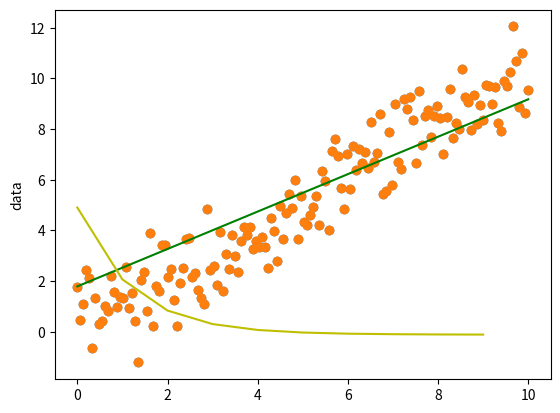

Python code for this plot:
# -*- coding: utf-8 -*-
"""
Created on Thu Mar 25 15:33:31 2021

[redacted]
"""

import  numpy  as  np 
import  matplotlib.pyplot  as  plt 


#F(x)=ax +b  avec sigma(a,b)
def model(X, sigma):
    return X.dot(sigma)

def fonction_cout(X,y ,sigma):
    longueur=len(y)
    return 1/(2*longueur) * np.sum((model(X, sigma) - y)**2)

#fonction de gradiant
def grad(X, y, sigma):
    lgueur= len(y)
    return 1/lgueur* X.T.dot(model(X,sigma)-y)

def gradiant_descent(X,y, sigma,echec_apprendre,nb_iterat):
    sauvegarde= np.zeros(nb_iterat)# tableau de stockage pour enregistrer l'évolution
    
    for i in range(0,nb_iterat):
        sigma= sigma - echec_apprendre*grad(X, y, sigma)# ici c'est le mise à jour
        sauvegarde [i]= fonction_cout(X, y, sigma)# on stocke
    return sigma,sauvegarde


np.random.seed(0) #pour avoir le meme dataset 

n_echan=150 #nombre d'échantillons à gener

x=np.linspace(0,10,n_echan).reshape((n_echan,1))
y=x + np.random.randn(n_echan,1)


plt.figure()
plt.scatter(x,y)
plt.ylabel('data')
plt.show()
plt.savefig('image.png')

#Ajout de la colonne à X
X=np.hstack((x, np.ones(x.shape)))
print('table de X',x.shape)

#Création d'un vecteur sigma paramétré
sigma= np.random.randn(2, 1)
print(sigma)


#test en guise d'exemp
print('cout de fonction:',fonction_cout(X, y, sigma))#aucun erreur ,return un réel

nb_iterat=10
echec_apprendre= 0.01

sigma_final,sauvegarde= gradiant_descent(X, y, sigma, echec_apprendre, nb_iterat)

print('valeur final de sigma:',sigma_final) # on voit les derniers parametres du model qui ont evolue quand la machine a été entrainé

prediction= model(X, sigma_final)#un tableau de prediction qui contient les predictions du model à la fin

#affichage
plt.scatter(x,y)
plt.plot(x,prediction, 'g')
plt.show()

# cette partie permmet d'avoir l'allure de la courbe 
plt.plot(range(nb_iterat), sauvegarde-1 , 'y')
plt.show()















